Run: headless pygame with SDL's dummy video driver; simulated clock (each Clock.tick advances the game by its frame time, no real sleeping); random seed 0; keys injected as events and as key.get_pressed() state; no mouse input.
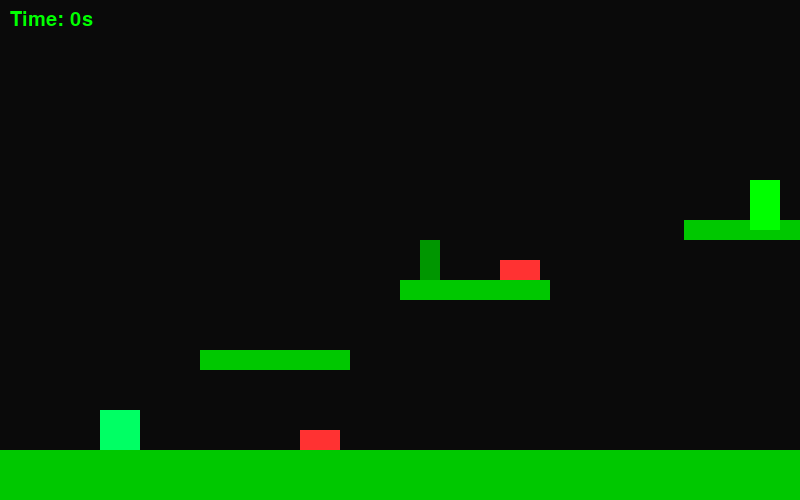
Frame 1 of 4 · flips 1–60 · no input
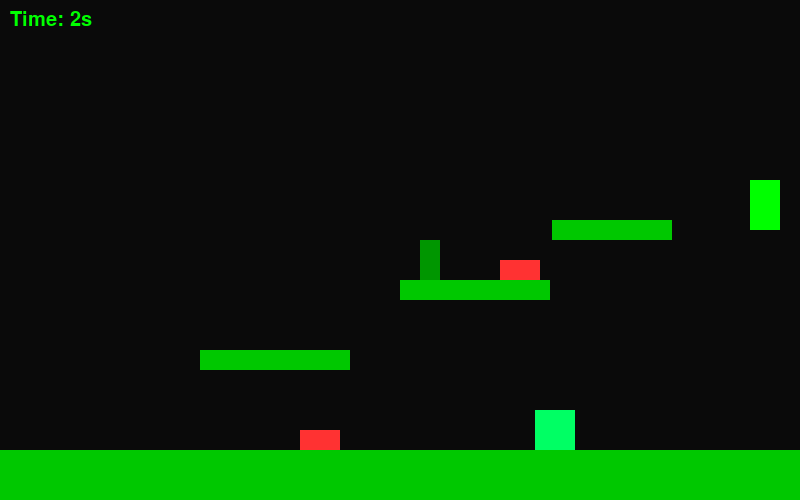
Frame 2 of 4 · flips 61–180 · tapped SPACE, RETURN · held RIGHT (→), D
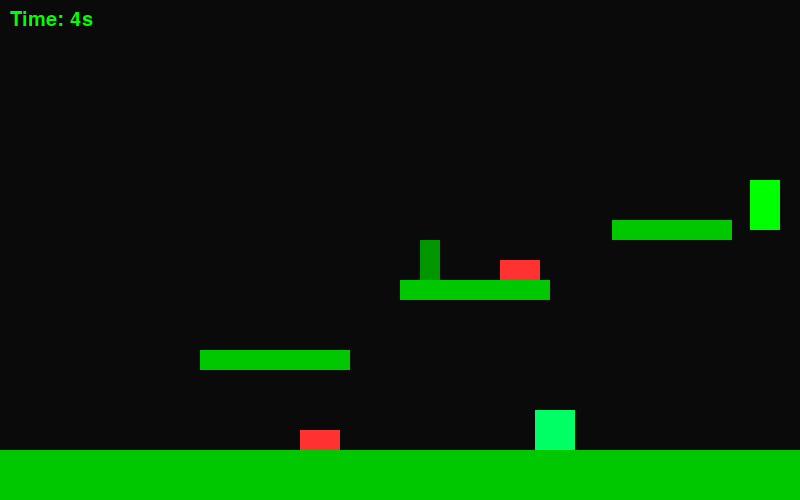
Frame 3 of 4 · flips 181–300 · held DOWN (↓), S
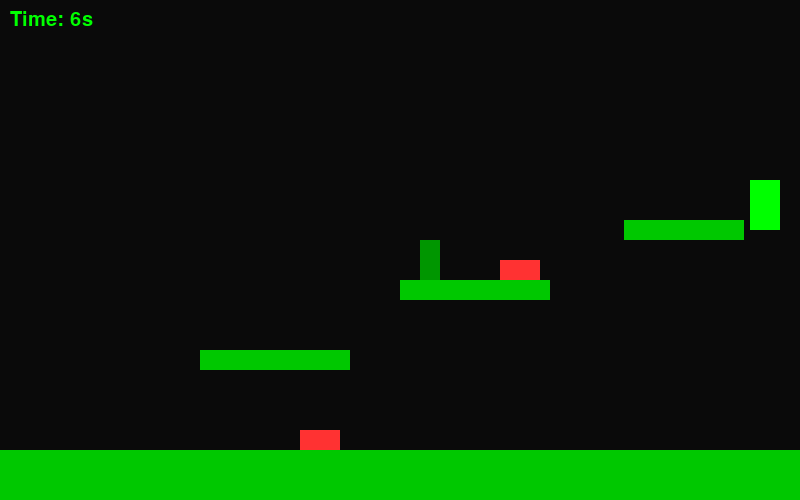
Frame 4 of 4 · flips 301–420 · held LEFT (←), A, UP (↑), W

The pygame program that drew these frames:

import pygame
pygame.init()

WIDTH, HEIGHT = 800, 500
screen = pygame.display.set_mode((WIDTH, HEIGHT))
pygame.display.set_caption("Glitch World - Full Game")

clock = pygame.time.Clock()
font = pygame.font.SysFont(None, 30)

# Colors
BG = (10, 10, 10)
GREEN = (0, 200, 0)
PLAYER_COLOR = (0, 255, 100)
SPIKE_COLOR = (255, 50, 50)
GOAL_COLOR = (0, 255, 0)
CHECKPOINT_COLOR = (0, 150, 0)

# Player
player = pygame.Rect(100, 300, 40, 40)
velocity_y = 0
gravity = 0.5
speed = 5
on_ground = False

spawn_point = [100, 300]

# Timer
start_time = pygame.time.get_ticks()
game_won = False

# Platforms
platforms = [
    pygame.Rect(0, 450, 800, 50),
    pygame.Rect(200, 350, 150, 20),
    pygame.Rect(400, 280, 150, 20),
]

# Moving platform
moving_platform = pygame.Rect(600, 220, 120, 20)
move_dir = 1

# Spikes
spikes = [
    pygame.Rect(300, 430, 40, 20),
    pygame.Rect(500, 260, 40, 20)
]

# Checkpoints
checkpoints = [
    pygame.Rect(420, 240, 20, 40)
]

# Goal
goal = pygame.Rect(750, 180, 30, 50)

running = True
while running:
    clock.tick(60)
    screen.fill(BG)

    for event in pygame.event.get():
        if event.type == pygame.QUIT:
            running = False

    keys = pygame.key.get_pressed()

    if keys[pygame.K_LEFT]:
        player.x -= speed
    if keys[pygame.K_RIGHT]:
        player.x += speed

    if keys[pygame.K_SPACE] and on_ground:
        velocity_y = -10
        on_ground = False

    # Gravity
    velocity_y += gravity
    player.y += velocity_y

    # Moving platform logic
    moving_platform.x += move_dir * 2
    if moving_platform.x < 500 or moving_platform.x > 700:
        move_dir *= -1

    # Collision
    on_ground = False
    all_platforms = platforms + [moving_platform]

    for p in all_platforms:
        if player.colliderect(p):
            if velocity_y > 0:
                player.bottom = p.top
                velocity_y = 0
                on_ground = True

    # 💀 Death (fall)
    if player.y > HEIGHT:
        player.x, player.y = spawn_point
        velocity_y = 0

    # 💀 Death (spikes)
    for spike in spikes:
        if player.colliderect(spike):
            player.x, player.y = spawn_point
            velocity_y = 0

    # 📦 Checkpoints
    for cp in checkpoints:
        if player.colliderect(cp):
            spawn_point = [cp.x, cp.y]

    # 🎯 Goal
    if player.colliderect(goal):
        game_won = True

    # Draw platforms
    for p in platforms:
        pygame.draw.rect(screen, GREEN, p)

    pygame.draw.rect(screen, GREEN, moving_platform)

    # Draw spikes
    for spike in spikes:
        pygame.draw.rect(screen, SPIKE_COLOR, spike)

    # Draw checkpoints
    for cp in checkpoints:
        pygame.draw.rect(screen, CHECKPOINT_COLOR, cp)

    # Draw goal
    pygame.draw.rect(screen, GOAL_COLOR, goal)

    # Draw player
    pygame.draw.rect(screen, PLAYER_COLOR, player)

    # ⏱️ Timer
    if not game_won:
        elapsed = (pygame.time.get_ticks() - start_time) // 1000
        timer_text = font.render(f"Time: {elapsed}s", True, (0,255,0))
        screen.blit(timer_text, (10, 10))
    else:
        win_text = font.render("YOU WIN!", True, (0,255,0))
        screen.blit(win_text, (350, 200))

    pygame.display.update()

pygame.quit()
